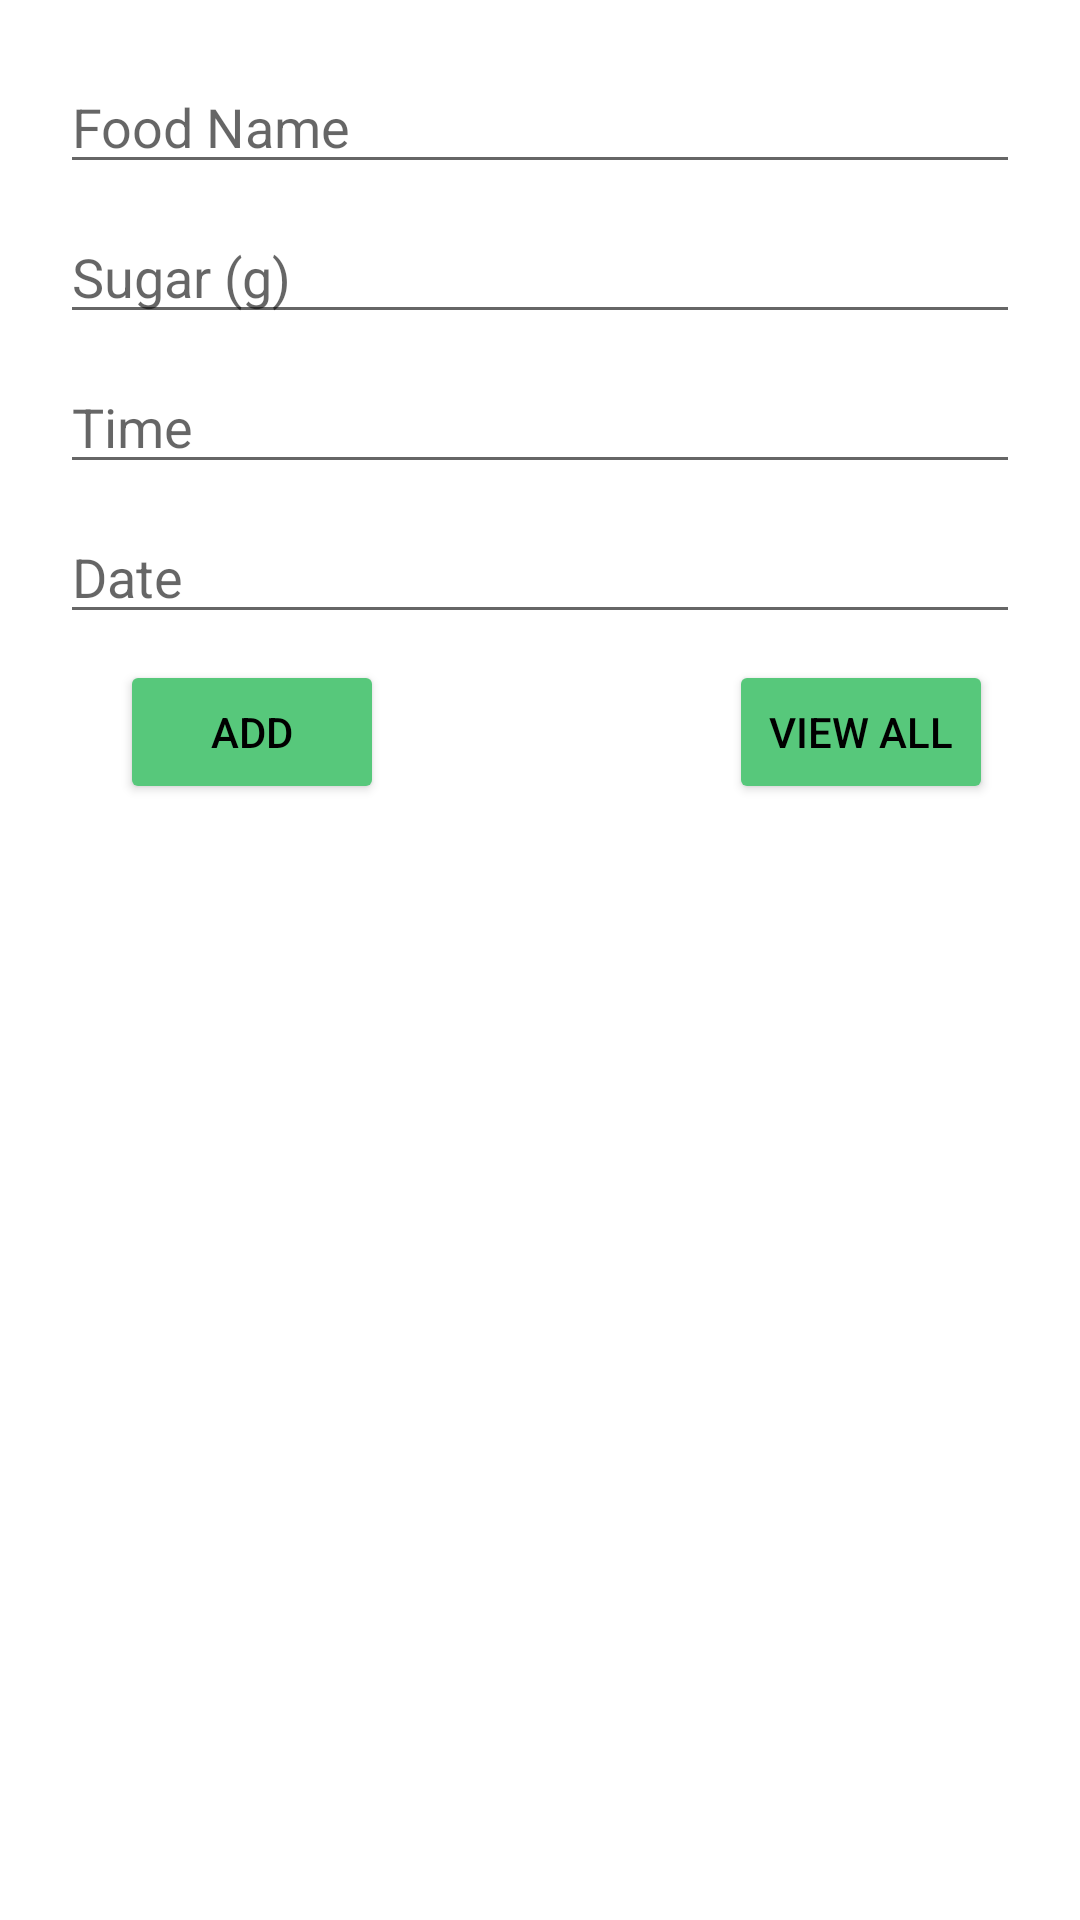

Android layout source for this screen:
<!-- AndroidManifest.xml: application theme Theme.DiaDailyProject -->
<!-- res/layout/fragment_food.xml -->
<?xml version="1.0" encoding="utf-8"?>
<androidx.constraintlayout.widget.ConstraintLayout xmlns:android="http://schemas.android.com/apk/res/android"
    xmlns:app="http://schemas.android.com/apk/res-auto"
    xmlns:tools="http://schemas.android.com/tools"
    android:layout_width="match_parent"
    android:layout_height="match_parent"
    tools:context=".ui.food.FoodFragment">

    <Button
        android:id="@+id/btn_add_food"
        android:layout_width="wrap_content"
        android:layout_height="wrap_content"
        android:layout_marginStart="40dp"
        android:layout_marginTop="220dp"
        android:backgroundTint="@color/green"
        android:textColor="@color/black"
        android:textColorLink="@color/black"
        android:text="Add"
        app:layout_constraintStart_toStartOf="parent"
        app:layout_constraintTop_toTopOf="parent" />

    <Button
        android:id="@+id/btn_viewAll_food"
        android:layout_width="wrap_content"
        android:layout_height="wrap_content"
        android:layout_marginStart="128dp"
        android:layout_marginTop="220dp"
        android:layout_marginEnd="40dp"
        android:backgroundTint="@color/green"
        android:textColor="@color/black"
        android:textColorLink="@color/black"
        android:text="View All"
        app:layout_constraintEnd_toEndOf="parent"
        app:layout_constraintHorizontal_bias="0.545"
        app:layout_constraintStart_toEndOf="@+id/btn_add_food"
        app:layout_constraintTop_toTopOf="parent" />

    <EditText
        android:id="@+id/et_date"
        android:layout_width="0dp"
        android:layout_height="wrap_content"
        android:layout_marginStart="20dp"
        android:layout_marginTop="170dp"
        android:layout_marginEnd="20dp"
        android:ems="10"
        android:hint="@string/DateEaten"
        android:inputType="date"
        app:layout_constraintEnd_toEndOf="parent"
        app:layout_constraintStart_toStartOf="parent"
        app:layout_constraintTop_toTopOf="parent" />

    <EditText
        android:id="@+id/et_time"
        android:layout_width="0dp"
        android:layout_height="wrap_content"
        android:layout_marginStart="20dp"
        android:layout_marginTop="120dp"
        android:layout_marginEnd="20dp"
        android:ems="10"
        android:hint="@string/Time"
        android:inputType="time"
        app:layout_constraintEnd_toEndOf="parent"
        app:layout_constraintStart_toStartOf="parent"
        app:layout_constraintTop_toTopOf="parent" />

    <EditText
        android:id="@+id/et_sugar"
        android:layout_width="0dp"
        android:layout_height="wrap_content"
        android:layout_marginStart="20dp"
        android:layout_marginTop="70dp"
        android:layout_marginEnd="20dp"
        android:ems="10"
        android:hint="@string/SugarGrams"
        android:inputType="number"
        app:layout_constraintEnd_toEndOf="parent"
        app:layout_constraintStart_toStartOf="parent"
        app:layout_constraintTop_toTopOf="parent" />

    <EditText
        android:id="@+id/et_foodName"
        android:layout_width="0dp"
        android:layout_height="wrap_content"
        android:layout_marginStart="20dp"
        android:layout_marginTop="20dp"
        android:layout_marginEnd="20dp"
        android:ems="10"
        android:hint="@string/FoodName"
        android:inputType="textPersonName"
        app:layout_constraintEnd_toEndOf="parent"
        app:layout_constraintStart_toStartOf="parent"
        app:layout_constraintTop_toTopOf="parent" />

    <ListView
        android:id="@+id/lv_foodList"
        android:layout_width="351dp"
        android:layout_height="327dp"
        android:layout_marginStart="20dp"
        android:layout_marginTop="270dp"
        android:layout_marginEnd="20dp"
        app:layout_constraintEnd_toEndOf="parent"
        app:layout_constraintStart_toStartOf="parent"
        app:layout_constraintTop_toTopOf="parent" />

</androidx.constraintlayout.widget.ConstraintLayout>
<!-- resources referenced by this layout -->
<resources>
  <color name="black">#FF000000</color>
  <color name="green">#57c87b</color>
  <string name="DateEaten">Date</string>
  <string name="FoodName">Food Name</string>
  <string name="SugarGrams">Sugar (g)</string>
  <string name="Time">Time</string>
  <style name="Theme.DiaDailyProject" parent="Theme.MaterialComponents.DayNight.DarkActionBar">
          
          <item name="colorPrimary">@color/purple_500</item>
          <item name="colorPrimaryVariant">@color/purple_700</item>
          <item name="colorOnPrimary">@color/white</item>
          
          <item name="colorSecondary">@color/teal_200</item>
          <item name="colorSecondaryVariant">@color/teal_700</item>
          <item name="colorOnSecondary">@color/black</item>
          
          <item name="android:statusBarColor">?attr/colorPrimaryVariant</item>
          
      </style>
  <color name="purple_500">#FF6200EE</color>
  <color name="purple_700">#FF3700B3</color>
  <color name="white">#FFFFFFFF</color>
  <color name="teal_200">#FF03DAC5</color>
  <color name="teal_700">#FF018786</color>
</resources>
